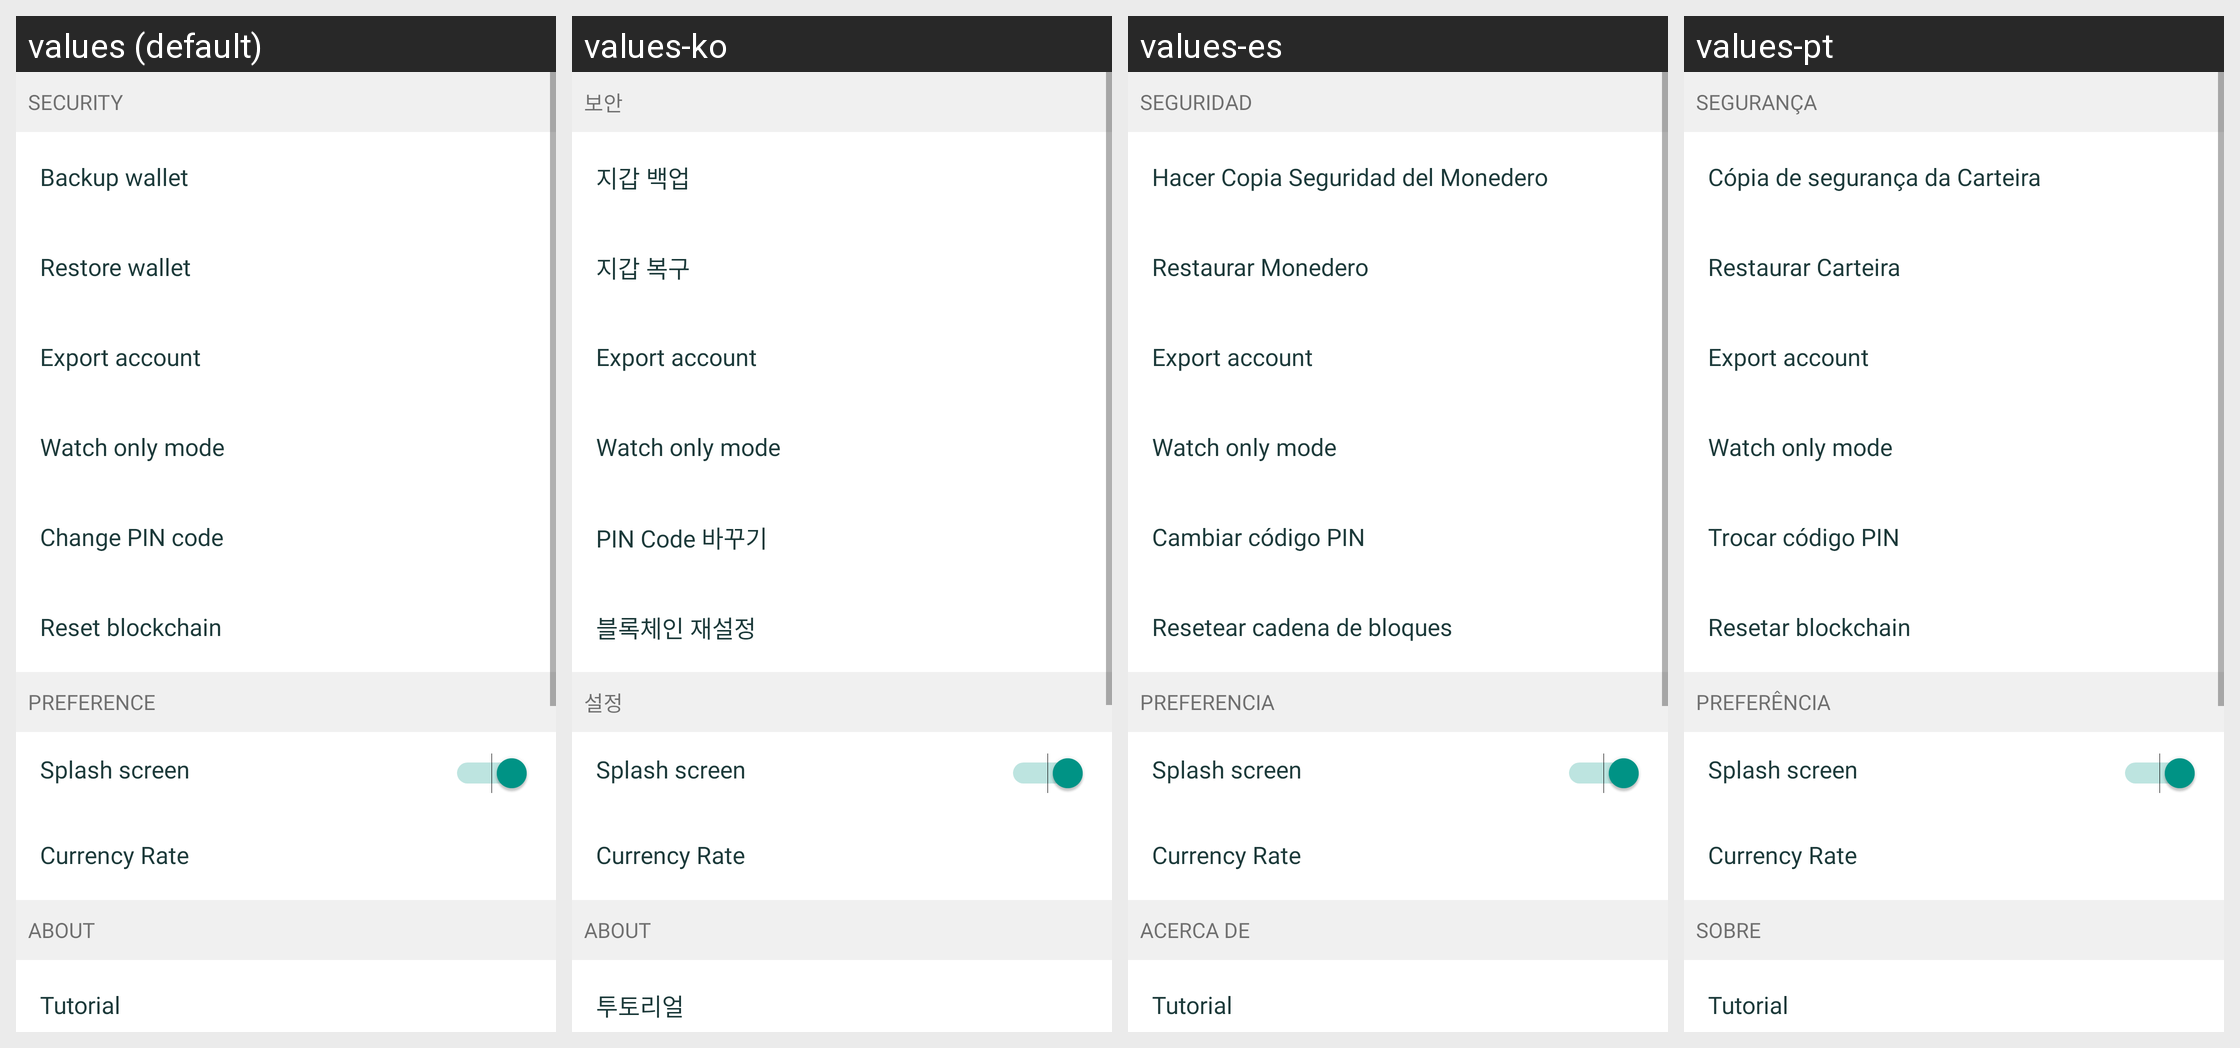

Here is an Android app screen in its default locale and in the app's own translations. Write out the translated-string differences for the strings that appear on this screen.
Android screen res/layout/fragment_settings.xml rendered under 4 locales, left to right: values (default), values-ko, values-es, values-pt. Device: Nexus 5 (rendered at 1080×1920; each locale shown at half size, 540×960, under a caption strip naming it); theme AppTheme.
Other locales in the repository, not shown: values-cs, values-de, values-fi, values-fr, values-nl, values-sk.
Strings drawn on this screen, with the default value and each locale's value (text and hints the layout hard-codes, and strings that could not be matched under every locale, appear in the picture but are not listed):

settings_subtitle_security
  values: Security
  values-ko: 보안
  values-es: Seguridad
  values-pt: Segurança

backup_wallet
  values: Backup wallet
  values-ko: 지갑 백업
  values-es: Hacer Copia Seguridad del Monedero
  values-pt: Cópia de segurança da Carteira

restore_wallet
  values: Restore wallet
  values-ko: 지갑 복구
  values-es: Restaurar Monedero
  values-pt: Restaurar Carteira

settings_export_pub_key
  values: Export account
  values-ko: Export account  [not translated; the default value is used]
  values-es: Export account  [not translated; the default value is used]
  values-pt: Export account  [not translated; the default value is used]

settings_import_xpub
  values: Watch only mode
  values-ko: Watch only mode  [not translated; the default value is used]
  values-es: Watch only mode  [not translated; the default value is used]
  values-pt: Watch only mode  [not translated; the default value is used]

change_pincode
  values: Change PIN code
  values-ko: PIN Code 바꾸기
  values-es: Cambiar código PIN
  values-pt: Trocar código PIN

settings_reset_blockchain
  values: Reset blockchain
  values-ko: 블록체인 재설정
  values-es: Resetear cadena de bloques
  values-pt: Resetar blockchain

settings_subtitle_preference
  values: Preference
  values-ko: 설정
  values-es: Preferencia
  values-pt: Preferência

settings_rates
  values: Currency Rate
  values-ko: Currency Rate  [not translated; the default value is used]
  values-es: Currency Rate  [not translated; the default value is used]
  values-pt: Currency Rate  [not translated; the default value is used]

settings_subtitle_about
  values: About
  values-ko: About
  values-es: Acerca de
  values-pt: Sobre

tutorial
  values: Tutorial
  values-ko: 투토리얼
  values-es: Tutorial
  values-pt: Tutorial
